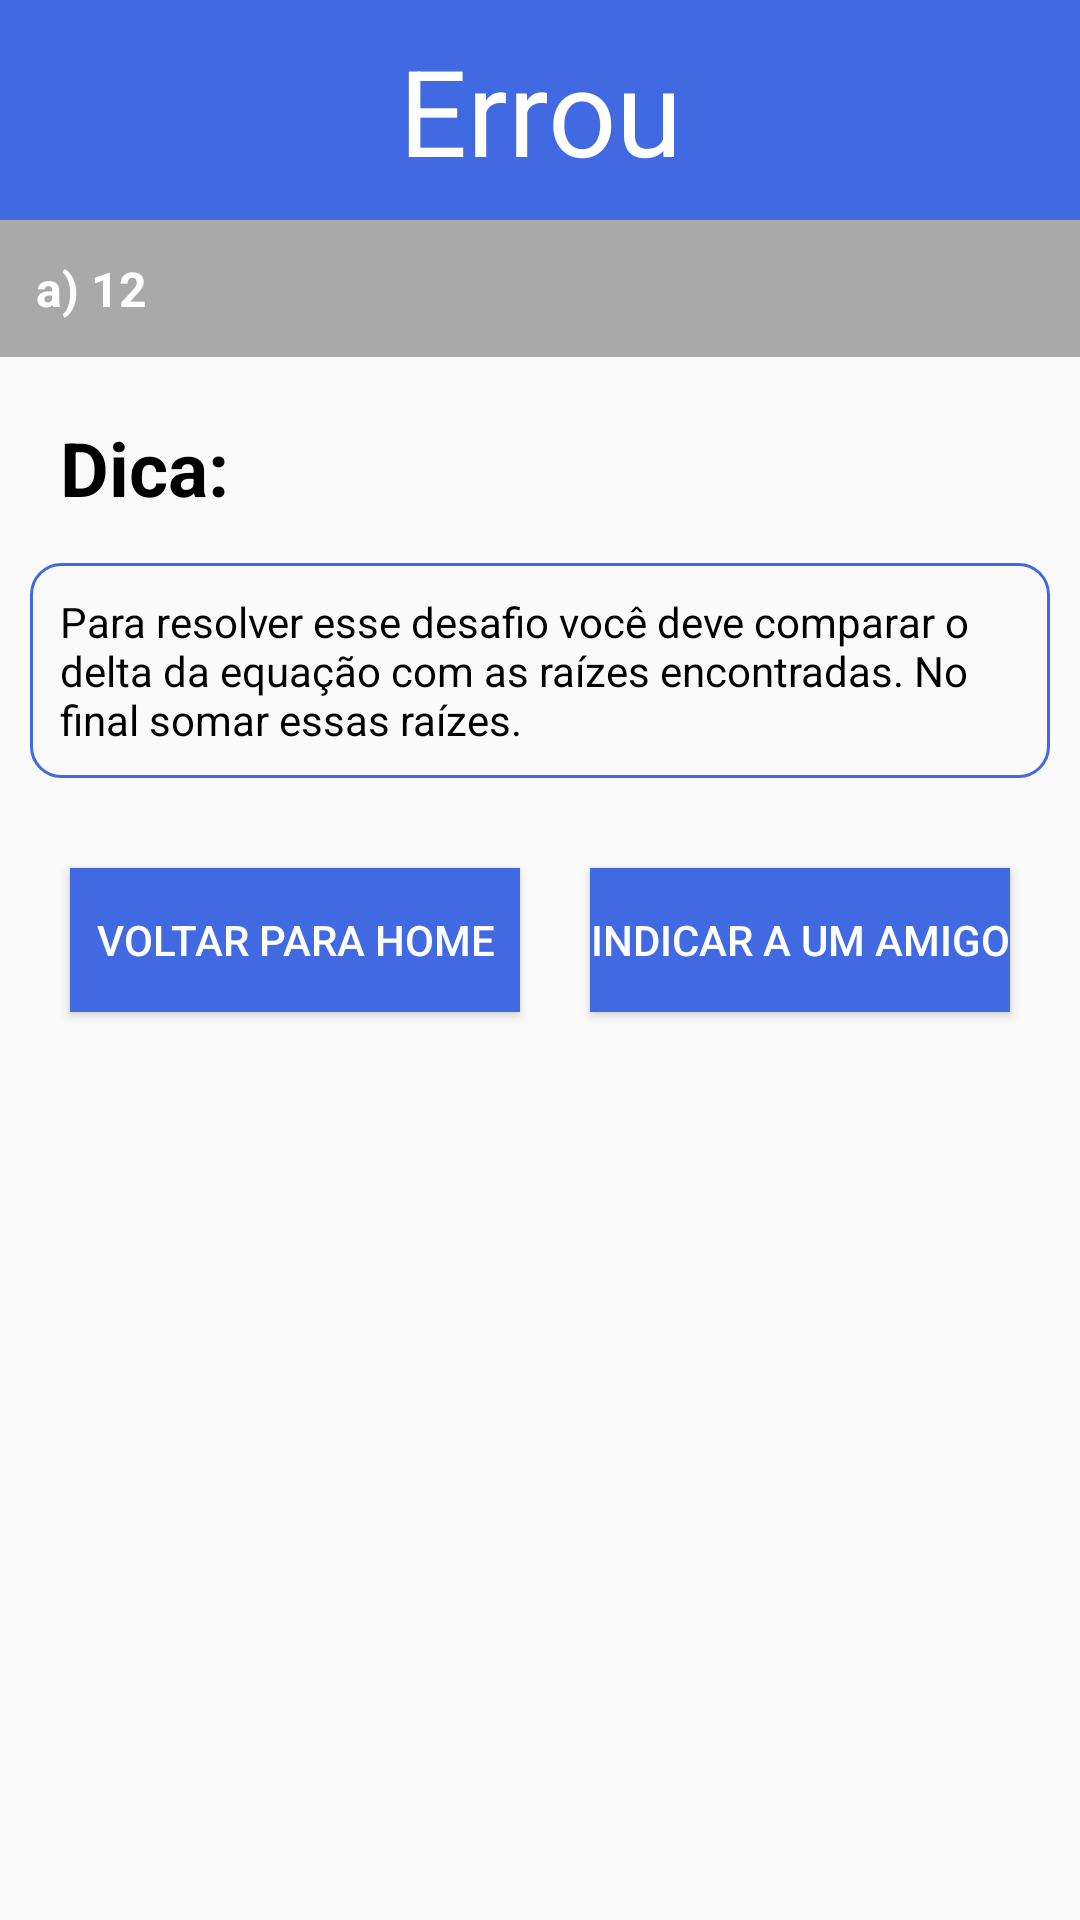

The Android layout XML behind this screen, and the referenced resources:
<!-- AndroidManifest.xml: application theme AppTheme -->
<!-- res/layout/fragment_challenge_feedback.xml -->
<?xml version="1.0" encoding="utf-8"?>
<layout xmlns:android="http://schemas.android.com/apk/res/android"
    xmlns:app="http://schemas.android.com/apk/res-auto">

    <android.support.constraint.ConstraintLayout
        android:layout_width="match_parent"
        android:layout_height="match_parent"
        android:layout_marginBottom="20dp">

        <TextView
            android:id="@+id/answer_feedback"
            android:layout_width="match_parent"
            android:layout_height="wrap_content"
            android:layout_marginTop="30dp"
            android:background="@color/colorPrimary"
            android:padding="10dp"
            android:text="Errou"
            android:textAlignment="center"
            android:textColor="@color/whiteStyle"
            android:textSize="40dp"
            app:layout_constraintLeft_toLeftOf="parent"
            app:layout_constraintRight_toRightOf="parent" />

        <TextView
            android:id="@+id/radio_answer"
            android:layout_width="match_parent"
            android:layout_height="wrap_content"
            android:background="@color/gray"
            android:padding="12dp"
            android:text="a) 12"
            android:textColor="@color/whiteStyle"
            android:textSize="@dimen/default_text_size"
            android:textStyle="bold"
            app:layout_constraintLeft_toLeftOf="parent"
            app:layout_constraintRight_toRightOf="parent"
            app:layout_constraintTop_toBottomOf="@+id/answer_feedback" />

        <TextView
            android:id="@+id/tip_title"
            android:layout_width="match_parent"
            android:layout_height="wrap_content"
            android:layout_marginHorizontal="10dp"
            android:layout_marginTop="10dp"
            android:padding="10dp"
            android:text="Dica:"
            android:textColor="#000"
            android:textSize="25dp"
            android:textStyle="bold"
            app:layout_constraintLeft_toLeftOf="parent"
            app:layout_constraintRight_toRightOf="parent"
            app:layout_constraintTop_toBottomOf="@+id/radio_answer" />

        <TextView
            android:id="@+id/tip_feedback"
            android:layout_width="match_parent"
            android:layout_height="wrap_content"
            android:layout_marginHorizontal="10dp"
            android:layout_marginTop="5dp"
            android:background="@drawable/square_textarea"
            android:padding="10dp"
            android:text="Para resolver esse desafio você deve comparar o delta da equação com as raízes encontradas. No final somar essas raízes."
            android:textColor="#000"
            app:layout_constraintLeft_toLeftOf="parent"
            app:layout_constraintRight_toRightOf="parent"
            app:layout_constraintTop_toBottomOf="@+id/tip_title" />

        <Button
            android:id="@+id/btn_back"
            android:layout_width="150dp"
            android:layout_height="wrap_content"
            android:layout_marginTop="30dp"
            android:layout_marginBottom="15dp"
            android:background="@color/colorPrimary"
            android:elevation="5dp"
            android:text="Voltar para home"
            android:textColor="@color/whiteStyle"
            app:layout_constraintLeft_toLeftOf="parent"
            app:layout_constraintRight_toLeftOf="@+id/btn_indication"
            app:layout_constraintTop_toBottomOf="@+id/tip_feedback" />


        <Button
            android:id="@+id/btn_indication"
            android:layout_width="140dp"
            android:layout_height="wrap_content"
            android:layout_marginTop="30dp"
            android:layout_marginBottom="15dp"
            android:background="@color/colorPrimary"
            android:elevation="5dp"
            android:text="Indicar a um Amigo"
            android:textColor="@color/whiteStyle"
            app:layout_constraintLeft_toRightOf="@+id/btn_back"
            app:layout_constraintRight_toRightOf="parent"
            app:layout_constraintTop_toBottomOf="@+id/tip_feedback" />


    </android.support.constraint.ConstraintLayout>
</layout>
<!-- resources referenced by this layout -->
<resources>
  <color name="colorPrimary">#4169E1</color>
  <color name="gray">#A9A9A9</color>
  <color name="whiteStyle">#ffffff</color>
  <dimen name="default_text_size">16sp</dimen>
  <!-- drawable square_textarea (drawable) -->
  <?xml version="1.0" encoding="utf-8"?>
  <selector xmlns:android="http://schemas.android.com/apk/res/android">
      <item>
          <shape android:shape="rectangle">
              <stroke android:width="1dp" android:color="@color/colorPrimary" />
              <corners android:radius="10dp" />
  
          </shape>
      </item>
  </selector>
  <style name="AppTheme" parent="Theme.AppCompat.Light.NoActionBar">
          
          <item name="colorPrimary">@color/colorPrimary</item>
          <item name="colorPrimaryDark">@color/colorPrimaryDark</item>
          <item name="colorAccent">@color/colorAccent</item>
          <item name="android:actionOverflowButtonStyle">@style/MyActionButtonOverflow</item>
      </style>
  <color name="colorPrimaryDark">#992149ff</color>
  <color name="colorAccent">#545454</color>
  <style name="MyActionButtonOverflow" parent="android:style/Widget.Holo.Light.ActionButton.Overflow">
          <item name="android:src">@drawable/ic_menu_icon</item>
          <item name="android:background">?android:attr/actionBarItemBackground</item>
      </style>
</resources>
